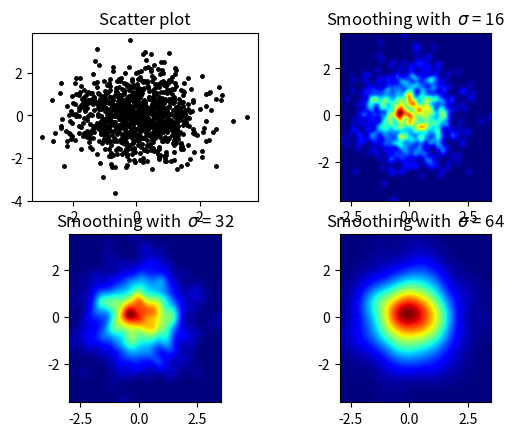

Generate this figure with matplotlib:
'''
mport numpy as np
import numpy.random
import matplotlib.pyplot as plt

# Generate some test data

x = np.random.randn(8873)
y = np.random.randn(8873)

heatmap, xedges, yedges = np.histogram2d(x, y, bins=50)
extent = [xedges[0], xedges[-1], yedges[0], yedges[-1]]

plt.clf()
plt.imshow(heatmap.T, extent=extent, origin='lower')
plt.show()

from matplotlib import pyplot as PLT
from matplotlib import cm as CM
from matplotlib import mlab as ML
import numpy as NP

n = 1e5
x = y = NP.linspace(-5, 5, 100)
X, Y = NP.meshgrid(x, y)
Z1 = ML.bivariate_normal(X, Y, 2, 2, 0, 0)
Z2 = ML.bivariate_normal(X, Y, 4, 1, 1, 1)
ZD = Z2 - Z1
x = X.ravel()
y = Y.ravel()
z = ZD.ravel()
gridsize=30
PLT.subplot(111)

# if 'bins=None', then color of each hexagon corresponds directly to its count
# 'C' is optional--it maps values to x-y coordinates; if 'C' is None (default) then
# the result is a pure 2D histogram

PLT.hexbin(x, y, C=z, gridsize=gridsize, cmap=CM.jet, bins=None)
PLT.axis([x.min(), x.max(), y.min(), y.max()])

cb = PLT.colorbar()
cb.set_label('mean value')
PLT.show()
'''

import numpy as np
import matplotlib.pyplot as plt
import matplotlib.cm as cm
from scipy.ndimage.filters import gaussian_filter


def myplot(x, y, s, bins=1000):
    heatmap, xedges, yedges = np.histogram2d(x, y, bins=bins)
    heatmap = gaussian_filter(heatmap, sigma=s)

    extent = [xedges[0], xedges[-1], yedges[0], yedges[-1]]
    return heatmap.T, extent


fig, axs = plt.subplots(2, 2)

# Generate some test data
x = np.random.randn(1000)
y = np.random.randn(1000)

sigmas = [0, 16, 32, 64]

for ax, s in zip(axs.flatten(), sigmas):
    if s == 0:
        ax.plot(x, y, 'k.', markersize=5)
        ax.set_title("Scatter plot")
    else:
        img, extent = myplot(x, y, s)
        ax.imshow(img, extent=extent, origin='lower', cmap=cm.jet)
        ax.set_title("Smoothing with  $\sigma$ = %d" % s)

plt.show()
